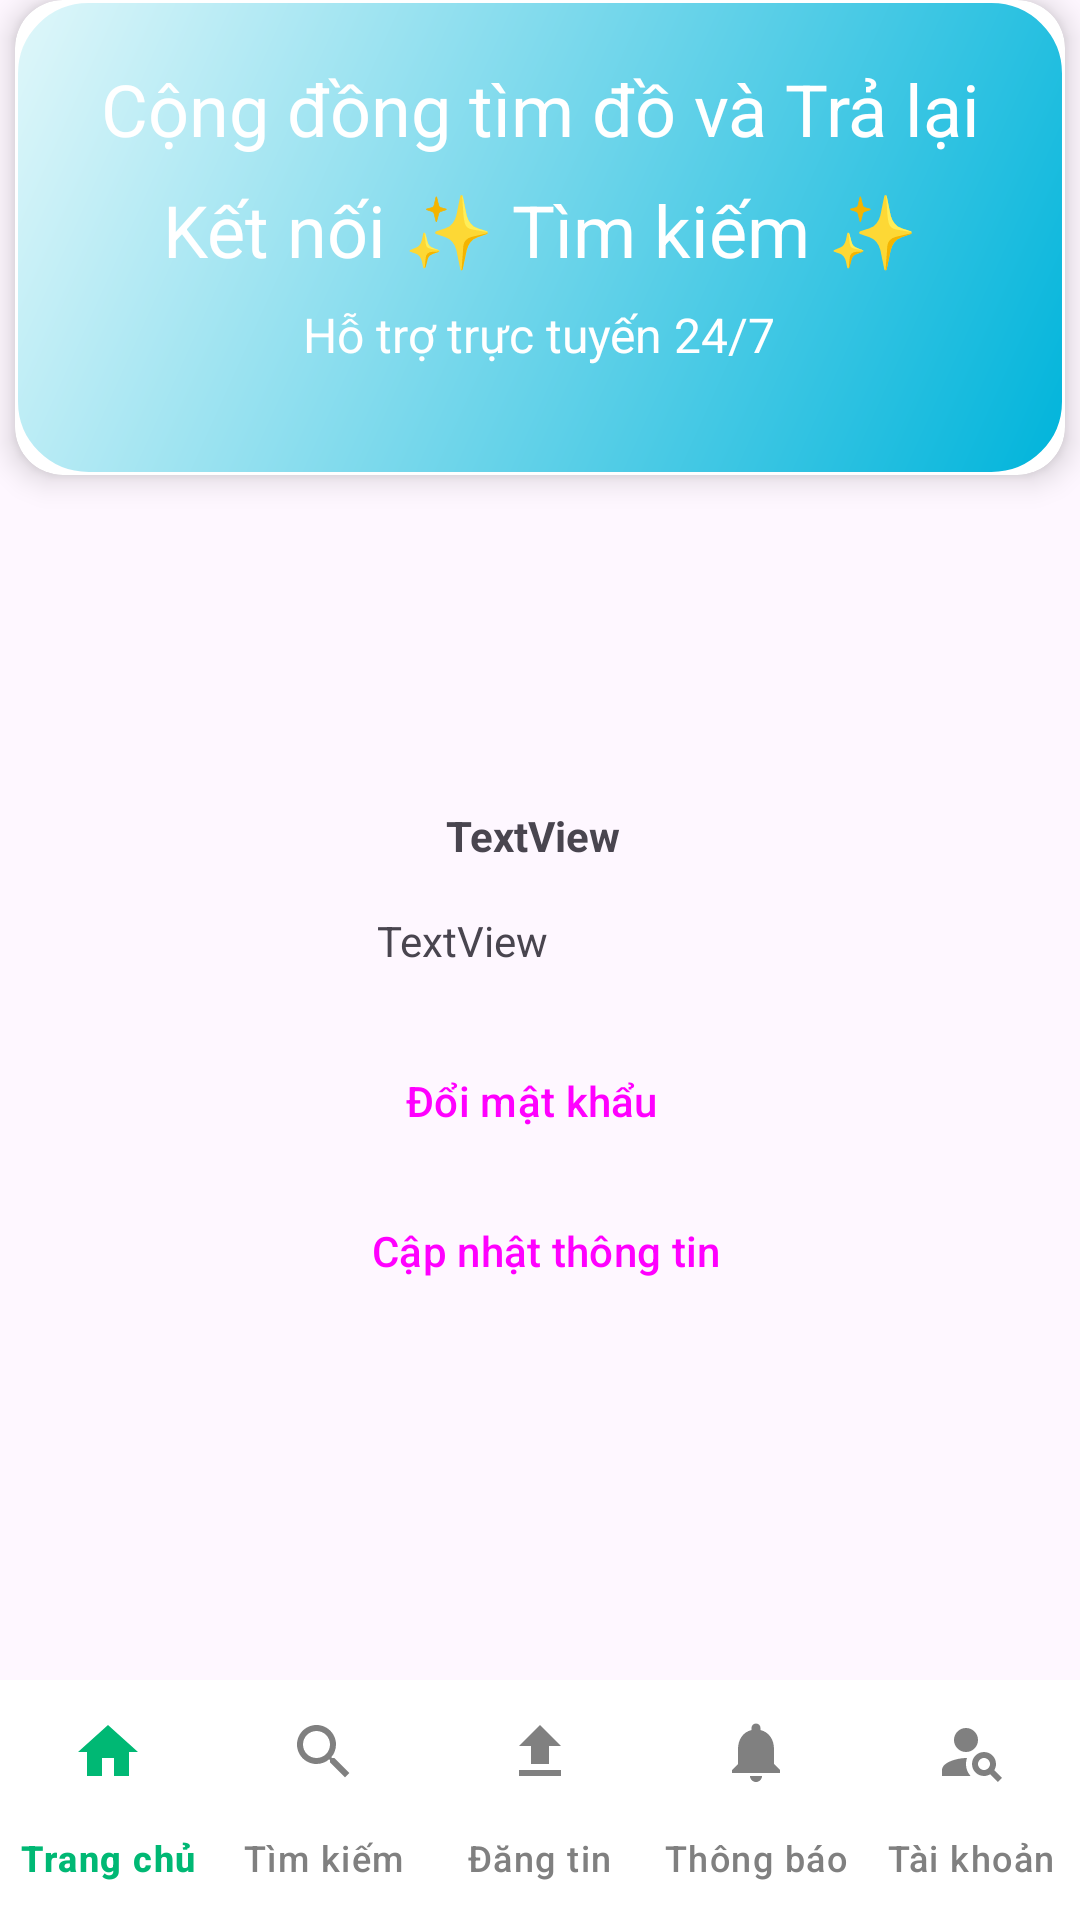

Layout XML and referenced resources for this Android screen:
<!-- AndroidManifest.xml: application theme Theme.FindLostItemsApp -->
<!-- res/layout/activity_profile.xml -->
<?xml version="1.0" encoding="utf-8"?>
<RelativeLayout xmlns:android="http://schemas.android.com/apk/res/android"
    xmlns:app="http://schemas.android.com/apk/res-auto"
    xmlns:tools="http://schemas.android.com/tools"
    android:id="@+id/main"
    android:layout_width="match_parent"
    android:layout_height="match_parent"
    tools:context=".pages.search.SearchActivity">

    
    <androidx.constraintlayout.widget.ConstraintLayout
        android:id="@+id/content_frame"
        android:layout_width="match_parent"
        android:layout_height="match_parent"
        android:layout_above="@id/bottomNav">
        
        <include layout="@layout/layout_profile_banner"
            android:layout_width="match_parent"
            android:layout_height="wrap_content"
            android:layout_marginTop="4dp"
            android:layout_marginStart="5dp"
            android:layout_marginEnd="5dp" />

        <TextView
            android:id="@+id/textEmail"
            android:layout_width="300dp"
            android:layout_height="25dp"
            android:layout_marginTop="304dp"
            android:layout_marginEnd="56dp"
            android:text="TextView"
            android:textAlignment="center"
            app:layout_constraintEnd_toEndOf="parent"
            app:layout_constraintTop_toTopOf="parent" />

        <ImageView
            android:id="@+id/imageViewProfile"
            android:layout_width="68dp"
            android:layout_height="77dp"
            android:layout_marginStart="168dp"
            android:layout_marginTop="176dp"
            android:adjustViewBounds="true"
            android:scaleType="centerCrop"
            app:layout_constraintStart_toStartOf="parent"
            app:layout_constraintTop_toTopOf="parent"
            tools:srcCompat="@tools:sample/avatars" />

        <Button
            android:id="@+id/BtnChangePass"
            android:layout_width="133dp"
            android:layout_height="40dp"
            android:layout_marginStart="136dp"
            android:layout_marginTop="18dp"
            android:layout_marginEnd="142dp"
            android:text="Đổi mật khẩu"
            app:layout_constraintEnd_toEndOf="parent"
            app:layout_constraintStart_toStartOf="parent"
            app:layout_constraintTop_toBottomOf="@+id/textEmail" />

        <Button
            android:id="@+id/btnUpdateInfo"
            android:layout_width="215dp"
            android:layout_height="38dp"
            android:layout_marginStart="136dp"
            android:layout_marginTop="11dp"
            android:layout_marginEnd="142dp"
            android:text="Cập nhật thông tin"
            app:layout_constraintEnd_toEndOf="parent"
            app:layout_constraintHorizontal_bias="0.463"
            app:layout_constraintStart_toStartOf="parent"
            app:layout_constraintTop_toBottomOf="@+id/BtnChangePass" />

        <TextView
            android:id="@+id/textName"
            android:layout_width="142dp"
            android:layout_height="25dp"
            android:layout_marginStart="132dp"
            android:layout_marginTop="16dp"
            android:layout_marginEnd="137dp"
            android:text="TextView"
            android:textAlignment="center"
            android:textStyle="bold"
            app:layout_constraintEnd_toEndOf="parent"
            app:layout_constraintStart_toStartOf="parent"
            app:layout_constraintTop_toBottomOf="@+id/imageViewProfile" />

    </androidx.constraintlayout.widget.ConstraintLayout>

    
    <com.google.android.material.bottomnavigation.BottomNavigationView
        android:id="@+id/bottomNav"
        android:layout_width="match_parent"
        android:layout_height="wrap_content"
        android:layout_alignParentBottom="true"
        android:background="@color/white"
        android:elevation="8dp"
        app:itemIconTint="@color/bottom_nav_selector"
        app:itemTextColor="@color/bottom_nav_selector"
        app:labelVisibilityMode="labeled"
        app:menu="@menu/bottom_nav_menu" />

</RelativeLayout>
<!-- res/layout/layout_profile_banner.xml (included above) -->
<androidx.cardview.widget.CardView android:layout_width="match_parent"
    android:layout_height="wrap_content"
    xmlns:app="http://schemas.android.com/apk/res-auto"
    android:layout_margin="16dp"
    app:cardCornerRadius="16dp"
    app:cardElevation="6dp"
    xmlns:android="http://schemas.android.com/apk/res/android">

    <LinearLayout
        android:layout_width="match_parent"
        android:layout_height="wrap_content"
        android:orientation="vertical"
        android:gravity="center_horizontal"
        android:background="@drawable/banner_background"
        android:padding="20dp">

        
        <TextView
            android:layout_width="wrap_content"
            android:layout_height="wrap_content"
            android:text="@string/profile_sub"
            android:textColor="@android:color/white"
            android:textSize="24dp"
            android:gravity="center"
            android:layout_marginBottom="8dp"/>
        <TextView
            android:layout_width="wrap_content"
            android:layout_height="wrap_content"
            android:text="@string/bannerTitle"
            android:textColor="@android:color/white"
            android:textSize="24dp"
            android:gravity="center"
            android:layout_marginBottom="8dp"/>

        
        <TextView
            android:layout_width="wrap_content"
            android:layout_height="wrap_content"
            android:text="@string/online_support"
            android:textColor="@android:color/white"
            android:textSize="16dp"
            android:gravity="center"
            android:layout_marginBottom="16dp"/>

        
        <LinearLayout
            android:layout_width="wrap_content"
            android:layout_height="wrap_content"
            android:orientation="vertical"
            android:gravity="center"/>
    </LinearLayout>
</androidx.cardview.widget.CardView>
<!-- resources referenced by this layout -->
<resources>
  <color name="white">#FFFFFF</color>
  <!-- drawable banner_background (drawable) -->
  <?xml version="1.0" encoding="utf-8"?>
  <layer-list xmlns:android="http://schemas.android.com/apk/res/android">
  
      
      <item>
          <shape android:shape="rectangle">
              <gradient
                  android:startColor="#00B4DB"
                  android:endColor="#E0F7FA"
                  android:angle="135" />
              <corners android:radius="24dp" />
              <stroke
                  android:width="1dp"
                  android:color="#FFFFFFFF" />
          </shape>
      </item>
  
  </layer-list>
  <string name="bannerTitle">Kết nối ✨ Tìm kiếm ✨</string>
  <string name="online_support">Hỗ trợ trực tuyến 24/7</string>
  <string name="profile_sub">Cộng đồng tìm đồ và Trả lại</string>
  <style name="Theme.FindLostItemsApp" parent="Base.Theme.FindLostItemsApp" />
  <style name="Base.Theme.FindLostItemsApp" parent="Theme.Material3.DayNight.NoActionBar">
          
          
          <item name="colorButtonNormal">@android:color/transparent</item>
          <item name="buttonStyle">@style/CustomButton</item>
  
      </style>
  <style name="CustomButton" parent="Widget.Material3.Button">
          <item name="backgroundTint">@null</item>
          <item name="android:backgroundTint">@null</item>
          <item name="android:insetLeft">0dp</item>
          <item name="android:insetRight">0dp</item>
      </style>
</resources>
